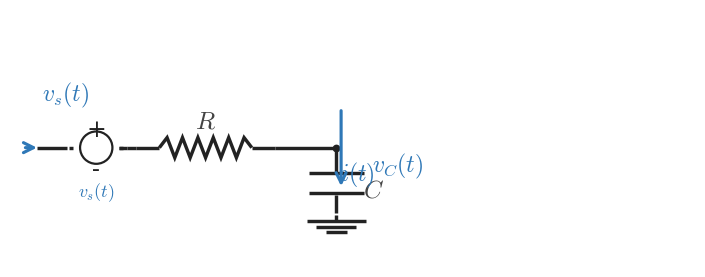

Write Python code to recreate this figure. (Note: this script raises an exception after producing the figure.)
from __future__ import annotations

from pathlib import Path

import matplotlib
import matplotlib.pyplot as plt
import numpy as np

matplotlib.use("Agg")

plt.rcParams.update(
    {
        "mathtext.fontset": "cm",
        "font.family": "serif",
    }
)

CANVAS_W = 8.9
CANVAS_H = 3.35
DPI = 300

OUTPUT_PATH = Path("/home/jake/Developer/MA/PIPELINE/Electrical-and-Computer-Engineering/2-Build-Lessons/4-Image-Generation/1-Outputs/Continuous-Time-Signal-Processing/5.1--input-output-systems-Images/images/l005-s001-te-section-001.png")

BACKGROUND_COLOR = "white"
LINE_COLOR = "#222222"
SIGNAL_COLOR = "#2f78b7"
LABEL_COLOR = "#444444"

WIRE_LW = 2.45
COMPONENT_LW = 2.45
ANNOTATION_LW = 2.25

TEXT_SIZE = 18
LABEL_SIZE = 18
SIGNAL_LABEL_SIZE = 17

INPUT_LABEL = "$v_s(t)$"
RESISTOR_COMPONENT_LABEL = "$R$"
CAPACITOR_COMPONENT_LABEL = "$C$"
SHOW_VR_LABEL = False
SHOW_VC_LABEL = True
VR_LABEL_TEXT = "$v_R(t)$"
VC_LABEL_TEXT = "$v_C(t)$"
SOURCE_HIGHLIGHT = False
CAP_BRANCH_HIGHLIGHT = False
RES_BRANCH_HIGHLIGHT = False
SHOW_POLARITY_HINT = False


def draw_line(ax, start, end, *, color=LINE_COLOR, lw=WIRE_LW, zorder=2):
    ax.plot([start[0], end[0]], [start[1], end[1]], color=color, linewidth=lw, solid_capstyle="butt", zorder=zorder)


def draw_node(ax, point, *, size=5.2, color=LINE_COLOR, zorder=6):
    ax.plot(point[0], point[1], marker="o", markersize=size, markerfacecolor=color, markeredgecolor=color, markeredgewidth=0, linestyle="None", zorder=zorder)


def draw_arrow(ax, start, end, *, color=SIGNAL_COLOR, lw=ANNOTATION_LW, mutation_scale=18, zorder=6):
    ax.annotate(
        "",
        xy=end,
        xytext=start,
        arrowprops=dict(
            arrowstyle="->",
            color=color,
            lw=lw,
            mutation_scale=mutation_scale,
            shrinkA=0,
            shrinkB=0,
        ),
        annotation_clip=False,
        zorder=zorder,
    )


def draw_label(ax, x, y, text, *, color=LABEL_COLOR, size=TEXT_SIZE, ha="center", va="center", zorder=10):
    ax.text(x, y, text, fontsize=size, ha=ha, va=va, color=color, zorder=zorder, clip_on=False)


def draw_resistor(ax, start, end, *, color=LINE_COLOR, lw=COMPONENT_LW, zorder=3):
    start = np.asarray(start, dtype=float)
    end = np.asarray(end, dtype=float)
    delta = end - start
    length = float(np.hypot(delta[0], delta[1]))
    if length <= 1e-9:
        return
    unit = delta / length
    lead = min(0.17 * length, 0.30)
    body = length - 2.0 * lead
    if body <= 0:
        draw_line(ax, tuple(start), tuple(end), color=color, lw=lw, zorder=zorder)
        return
    amplitude = min(0.13, 0.22 * body)
    perp = np.array([-unit[1], unit[0]])
    draw_line(ax, tuple(start), tuple(start + lead * unit), color=color, lw=lw, zorder=zorder)
    draw_line(ax, tuple(end - lead * unit), tuple(end), color=color, lw=lw, zorder=zorder)
    n_points = 13
    s = np.linspace(0.0, body, n_points)
    offsets = np.zeros(n_points)
    if n_points > 2:
        offsets[1:-1] = amplitude * np.where(np.arange(1, n_points - 1) % 2 == 1, 1.0, -1.0)
    pts = start + lead * unit + s[:, None] * unit + offsets[:, None] * perp
    ax.plot(pts[:, 0], pts[:, 1], color=color, linewidth=lw, solid_capstyle="butt", solid_joinstyle="miter", zorder=zorder)


def draw_source_symbol(ax, left_x, right_x, y, *, color=LINE_COLOR, lw=1.6):
    cx = 0.5 * (left_x + right_x)
    radius = 0.21
    circle = plt.Circle((cx, y), radius, fill=False, linewidth=lw, color=color, zorder=3)
    ax.add_patch(circle)
    ax.plot([left_x - 0.05, left_x], [y, y], color=color, linewidth=WIRE_LW, solid_capstyle="butt", zorder=3)
    ax.plot([right_x, right_x + 0.05], [y, y], color=color, linewidth=WIRE_LW, solid_capstyle="butt", zorder=3)
    draw_label(ax, cx, y + 0.24, "+", color=color, size=17, ha="center", va="center", zorder=9)
    draw_label(ax, cx, y - 0.28, "-", color=color, size=17, ha="center", va="center", zorder=9)


def draw_capacitor(ax, node_x, *, color=LINE_COLOR, lw=COMPONENT_LW, zorder=3):
    y_top = 1.55
    y_plate_top = 1.22
    y_plate_bottom = 0.96
    y_ground = 0.68
    half_plate = 0.36

    draw_line(ax, (node_x, y_top), (node_x, y_plate_top + 0.02), color=color, lw=lw, zorder=zorder)
    ax.plot([node_x - half_plate, node_x + half_plate], [y_plate_top, y_plate_top], color=color, linewidth=lw, solid_capstyle="butt", zorder=zorder)
    ax.plot([node_x - half_plate, node_x + half_plate], [y_plate_bottom, y_plate_bottom], color=color, linewidth=lw, solid_capstyle="butt", zorder=zorder)
    draw_line(ax, (node_x, y_plate_bottom - 0.02), (node_x, y_ground + 0.02), color=color, lw=lw, zorder=zorder)


def draw_ground(ax, point, *, color=LINE_COLOR, lw=COMPONENT_LW, zorder=2):
    x, y = point
    y_stem_bottom = y - 0.08
    draw_line(ax, (x, y), (x, y_stem_bottom), color=color, lw=lw, zorder=zorder)
    widths = (0.38, 0.26, 0.14)
    offsets = (0.00, 0.075, 0.15)
    for width, offset in zip(widths, offsets):
        yy = y_stem_bottom - offset
        ax.plot([x - width, x + width], [yy, yy], color=color, linewidth=lw, solid_capstyle="butt", zorder=zorder)


def highlight_region(ax, x0, x1, y0, y1, *, color=SIGNAL_COLOR, lw=3.0, zorder=1):
    rect = plt.Rectangle((x0, y0), x1 - x0, y1 - y0, fill=False, linewidth=lw, linestyle="--", color=color, alpha=0.45, zorder=zorder)
    ax.add_patch(rect)


def draw_scene():
    fig, ax = plt.subplots(figsize=(CANVAS_W, CANVAS_H), dpi=DPI, facecolor=BACKGROUND_COLOR)
    ax.set_xlim(0.0, CANVAS_W)
    ax.set_ylim(0.0, CANVAS_H)
    ax.set_aspect("equal", adjustable="box")
    ax.set_axis_off()

    y_main = 1.55
    x_wire_in = 0.35
    x_source_left = 0.82
    x_source_right = 1.42
    x_source_to_res = 1.52
    x_res_start = 1.64
    x_res_end = 3.44
    x_node = 4.24

    # Optional highlighting for input/output emphasis.
    if SOURCE_HIGHLIGHT:
        highlight_region(ax, 0.58, 1.64, 1.24, 1.86, color=SIGNAL_COLOR)

    if RES_BRANCH_HIGHLIGHT:
        highlight_region(ax, x_source_to_res, x_res_end, y_main - 0.26, y_main + 0.26, color=SIGNAL_COLOR)

    if CAP_BRANCH_HIGHLIGHT:
        highlight_region(ax, x_node - 0.42, x_node + 0.42, 0.61, 1.75, color=SIGNAL_COLOR)

    # Input source + series branch.
    draw_line(ax, (x_wire_in, y_main), (x_source_left - 0.08, y_main), color=LINE_COLOR, lw=WIRE_LW, zorder=2)
    draw_source_symbol(ax, x_source_left, x_source_right, y_main)
    draw_line(ax, (x_source_right, y_main), (x_source_to_res, y_main), color=LINE_COLOR, lw=WIRE_LW, zorder=2)
    draw_line(ax, (x_source_to_res, y_main), (x_res_start, y_main), color=LINE_COLOR, lw=WIRE_LW, zorder=2)

    # Input-arrow and label.
    draw_arrow(ax, (0.20, y_main), (x_wire_in, y_main), color=SIGNAL_COLOR, lw=ANNOTATION_LW)
    draw_label(ax, 0.72, 2.24, INPUT_LABEL, color=SIGNAL_COLOR, size=SIGNAL_LABEL_SIZE, ha="center", va="center")

    # Resistor and node.
    draw_resistor(ax, (x_res_start, y_main), (x_res_end, y_main))
    draw_line(ax, (x_res_end, y_main), (x_node, y_main))
    draw_node(ax, (x_node, y_main), size=5.6)

    # Capacitor branch and reference ground.
    draw_capacitor(ax, x_node)
    ground_y = 0.68
    draw_ground(ax, (x_node, ground_y))

    # Component labels.
    draw_label(ax, 0.5 * (x_source_left + x_source_right), 0.98, INPUT_LABEL, color=SIGNAL_COLOR, size=13, ha="center", va="center")
    draw_label(ax, 2.54, 1.89, RESISTOR_COMPONENT_LABEL, color=LABEL_COLOR, size=LABEL_SIZE, ha="center", va="center")
    draw_label(ax, x_node + 0.34, 1.00, CAPACITOR_COMPONENT_LABEL, color=LABEL_COLOR, size=LABEL_SIZE, ha="left", va="center")

    if SHOW_VR_LABEL:
        draw_label(ax, 2.54, 2.42, VR_LABEL_TEXT, color=SIGNAL_COLOR, size=SIGNAL_LABEL_SIZE, ha="center", va="center")

    if SHOW_VC_LABEL:
        draw_label(ax, x_node + 0.46, 1.32, VC_LABEL_TEXT, color=SIGNAL_COLOR, size=SIGNAL_LABEL_SIZE, ha="left", va="center")

    # Current and equation-view hints.
    draw_arrow(ax, (x_node + 0.06, 2.03), (x_node + 0.06, 1.05), color=SIGNAL_COLOR, lw=ANNOTATION_LW)
    draw_label(ax, x_node + 0.05, 1.20, "$i(t)$", color=SIGNAL_COLOR, size=SIGNAL_LABEL_SIZE, ha="left", va="center")

    if SHOW_POLARITY_HINT:
        draw_label(ax, 2.53, 1.78, "$v_R(t)$", color=SIGNAL_COLOR, size=12, ha="left", va="center")
        draw_label(ax, x_node + 0.47, 1.76, "$v_C(t)$", color=SIGNAL_COLOR, size=12, ha="left", va="center")
        ax.annotate(
            "",
            xy=(2.95, 1.78),
            xytext=(0.95, 1.78),
            arrowprops=dict(arrowstyle="->", color=SIGNAL_COLOR, lw=1.4, mutation_scale=9, shrinkA=0, shrinkB=0),
            annotation_clip=False,
            zorder=6,
        )
        draw_label(ax, 2.10, 1.96, "$v_s(t)$", color=SIGNAL_COLOR, size=12, ha="left", va="center")

    Path(OUTPUT_PATH).parent.mkdir(parents=True, exist_ok=True)
    fig.savefig(OUTPUT_PATH, dpi=DPI, bbox_inches="tight", facecolor=BACKGROUND_COLOR)
    plt.close(fig)


if __name__ == "__main__":
    draw_scene()
